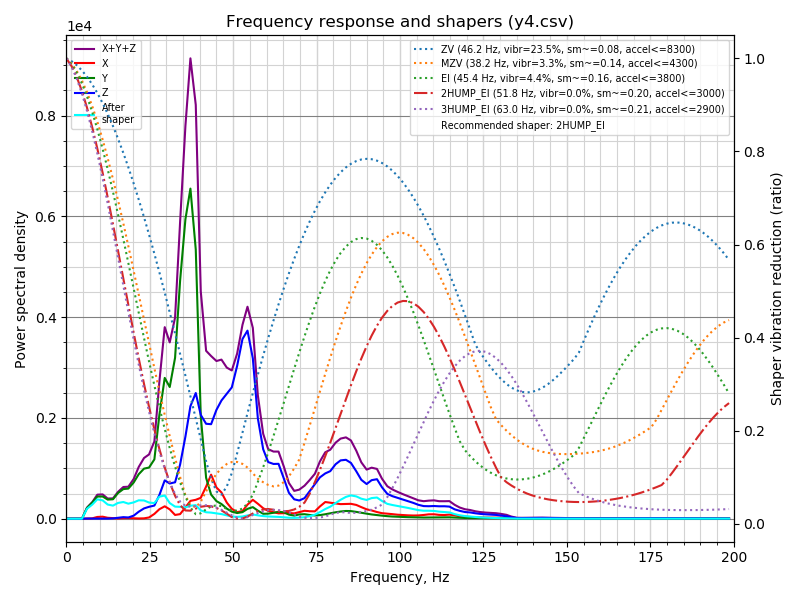

Source data for this figure (header and first rows):
freq, psd_x, psd_y, psd_z, psd_xyz
0.0, 2.578e+01, 1.371e+02, 1.033e+02, 2.662e+02
1.6, 3.748e+01, 8.423e+01, 6.955e+01, 1.913e+02
3.1, 2.742e+01, 2.383e+01, 1.945e+01, 7.070e+01
4.7, 2.606e+01, 3.542e+02, 2.008e+01, 4.003e+02
6.2, 2.811e+01, 1.335e+03, 2.039e+01, 1.384e+03
7.8, 5.810e+01, 2.528e+03, 1.874e+01, 2.605e+03
9.3, 3.249e+02, 4.135e+03, 2.063e+01, 4.481e+03
10.9, 4.385e+02, 4.844e+03, 2.177e+01, 5.304e+03
12.4, 2.296e+02, 4.742e+03, 3.395e+01, 5.005e+03
14.0, 1.601e+02, 5.436e+03, 9.037e+01, 5.686e+03
15.5, 8.737e+01, 7.945e+03, 2.726e+02, 8.305e+03
17.1, 1.848e+02, 1.011e+04, 5.286e+02, 1.082e+04
18.6, 2.431e+02, 1.117e+04, 4.602e+02, 1.187e+04
20.2, 1.937e+02, 1.459e+04, 1.230e+03, 1.601e+04
21.7, 1.049e+02, 1.923e+04, 3.013e+03, 2.235e+04
23.3, 1.682e+02, 2.325e+04, 4.777e+03, 2.819e+04
24.8, 6.076e+02, 2.527e+04, 5.877e+03, 3.175e+04
26.4, 2.528e+03, 3.119e+04, 6.910e+03, 4.062e+04
27.9, 5.274e+03, 5.772e+04, 1.316e+04, 7.615e+04
29.5, 7.279e+03, 8.269e+04, 2.251e+04, 1.125e+05
31.0, 5.763e+03, 8.126e+04, 2.173e+04, 1.088e+05
32.6, 2.434e+03, 1.044e+05, 2.363e+04, 1.305e+05
34.1, 3.098e+03, 1.613e+05, 3.666e+04, 2.010e+05
35.7, 8.028e+03, 2.127e+05, 5.834e+04, 2.790e+05
37.2, 1.318e+04, 2.443e+05, 8.328e+04, 3.407e+05
38.8, 1.459e+04, 2.078e+05, 9.701e+04, 3.194e+05
40.3, 1.673e+04, 8.230e+04, 8.320e+04, 1.822e+05
41.9, 2.678e+04, 3.405e+04, 7.911e+04, 1.399e+05
43.4, 3.801e+04, 2.080e+04, 8.158e+04, 1.404e+05
45.0, 2.791e+04, 1.575e+04, 9.740e+04, 1.411e+05
46.5, 2.426e+04, 1.356e+04, 1.093e+05, 1.471e+05
48.1, 1.539e+04, 9.668e+03, 1.195e+05, 1.445e+05
49.6, 9.739e+03, 6.955e+03, 1.295e+05, 1.462e+05
51.2, 6.719e+03, 5.765e+03, 1.556e+05, 1.681e+05
52.8, 7.991e+03, 6.894e+03, 1.886e+05, 2.035e+05
54.3, 1.517e+04, 1.063e+04, 2.030e+05, 2.288e+05
55.9, 2.097e+04, 1.287e+04, 1.782e+05, 2.120e+05
57.4, 1.708e+04, 9.197e+03, 1.146e+05, 1.408e+05
59.0, 1.228e+04, 5.782e+03, 8.150e+04, 9.957e+04
60.5, 9.417e+03, 6.104e+03, 6.808e+04, 8.360e+04
62.1, 7.934e+03, 7.349e+03, 6.756e+04, 8.285e+04
63.6, 6.746e+03, 8.732e+03, 6.936e+04, 8.484e+04
65.2, 7.102e+03, 8.296e+03, 5.201e+04, 6.741e+04
66.7, 7.557e+03, 5.431e+03, 3.442e+04, 4.741e+04
68.3, 7.217e+03, 4.220e+03, 2.631e+04, 3.774e+04
69.8, 9.146e+03, 5.898e+03, 2.525e+04, 4.029e+04
71.4, 1.124e+04, 6.411e+03, 2.920e+04, 4.685e+04
72.9, 1.084e+04, 5.409e+03, 3.955e+04, 5.580e+04
74.5, 1.088e+04, 4.805e+03, 5.083e+04, 6.652e+04
76.0, 1.849e+04, 5.466e+03, 6.243e+04, 8.638e+04
77.6, 2.571e+04, 6.862e+03, 6.980e+04, 1.024e+05
79.1, 2.509e+04, 8.574e+03, 7.472e+04, 1.084e+05
80.7, 2.432e+04, 1.029e+04, 8.731e+04, 1.219e+05
82.2, 2.382e+04, 1.174e+04, 9.522e+04, 1.308e+05
83.8, 2.447e+04, 1.287e+04, 9.806e+04, 1.354e+05
85.3, 2.521e+04, 1.288e+04, 9.451e+04, 1.326e+05
86.9, 2.377e+04, 1.175e+04, 8.188e+04, 1.174e+05
88.4, 2.033e+04, 1.041e+04, 6.830e+04, 9.905e+04
90.0, 1.679e+04, 9.035e+03, 6.199e+04, 8.782e+04
91.5, 1.500e+04, 7.711e+03, 7.004e+04, 9.275e+04
... 69 more rows
